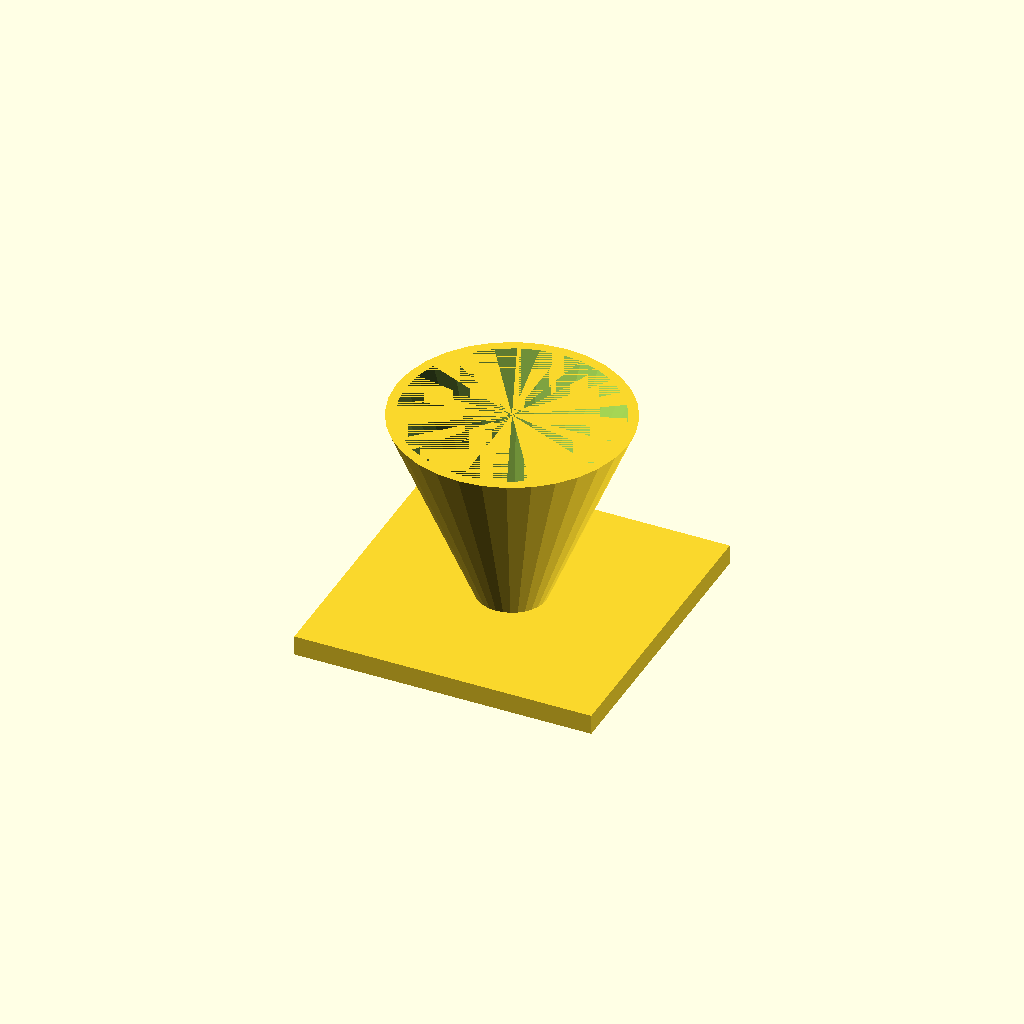
Cell 1: the model at its default parameters.
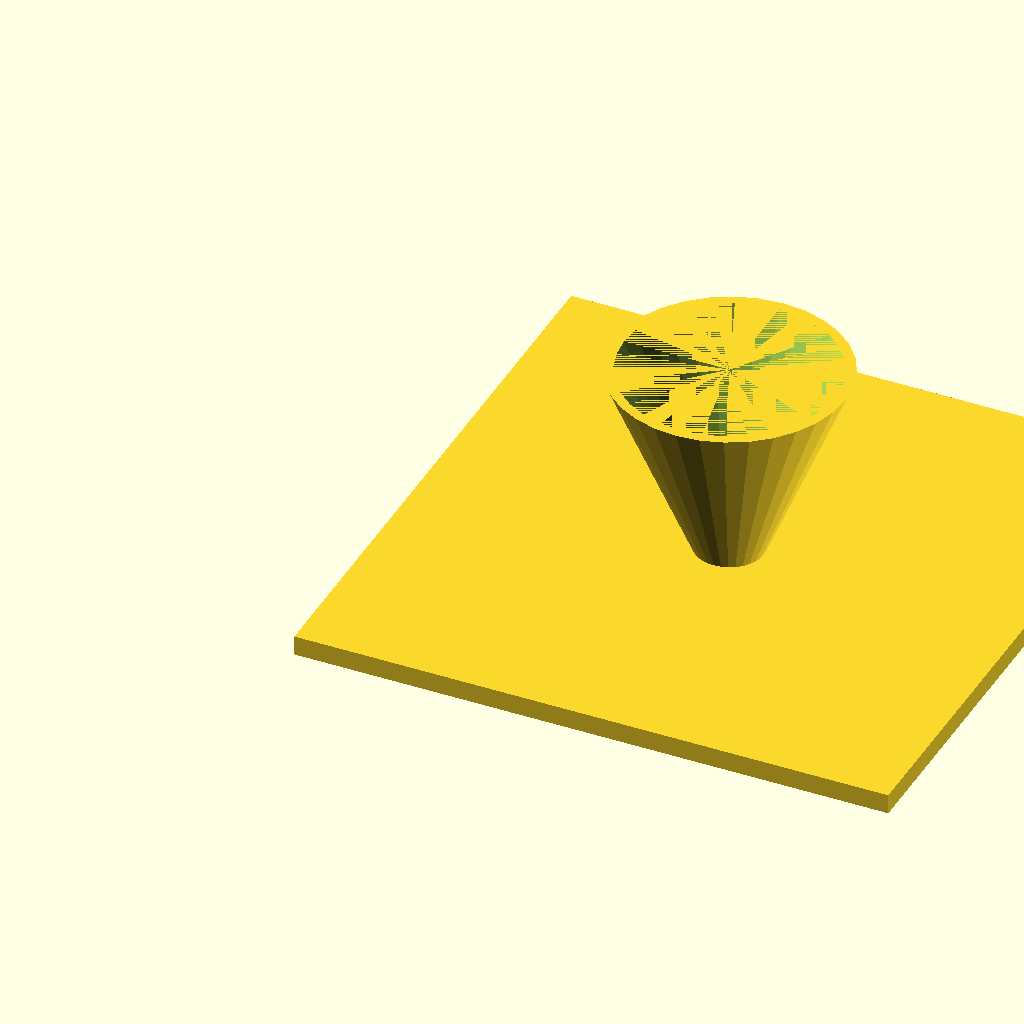
Cell 2: the same model with fl = 180.
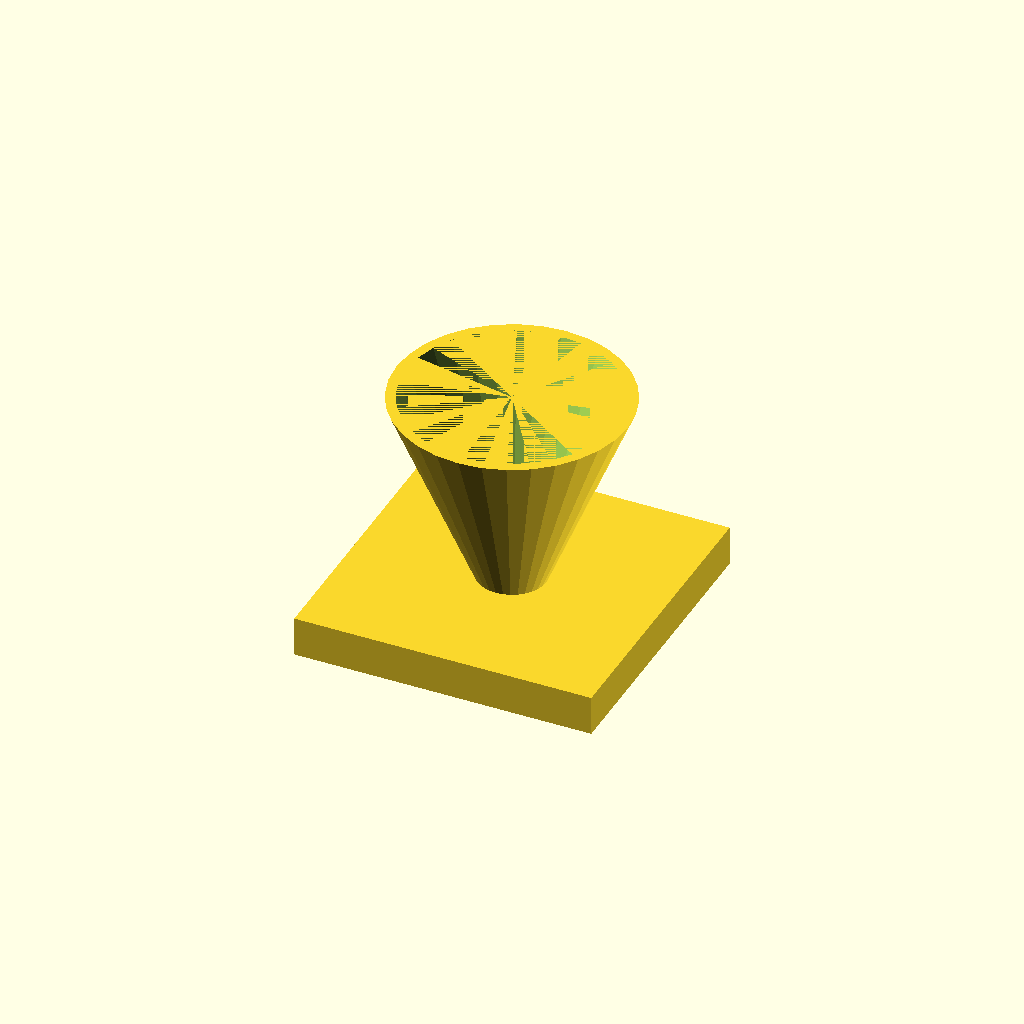
Cell 3 — fl_t set to 12, the other parameters unchanged.
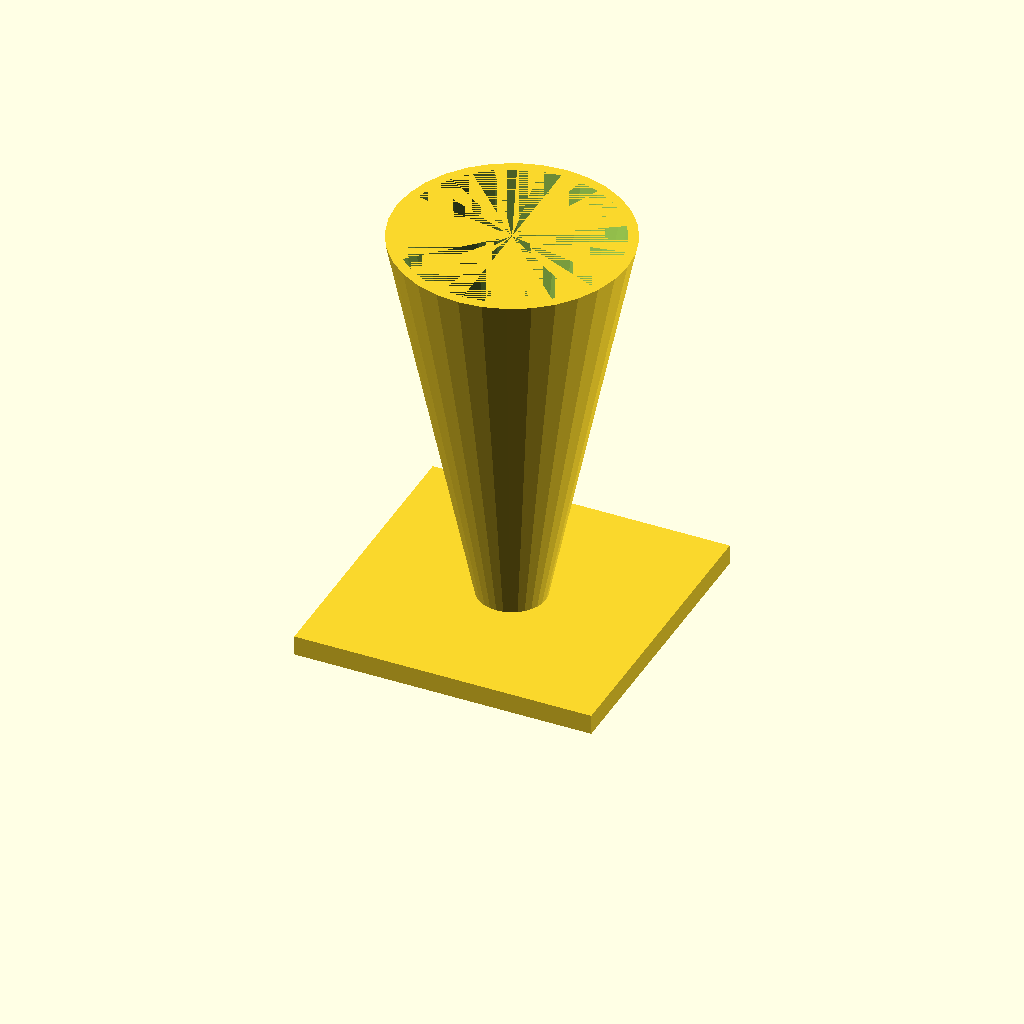
Cell 4 — cone_h set to 120, the other parameters unchanged.
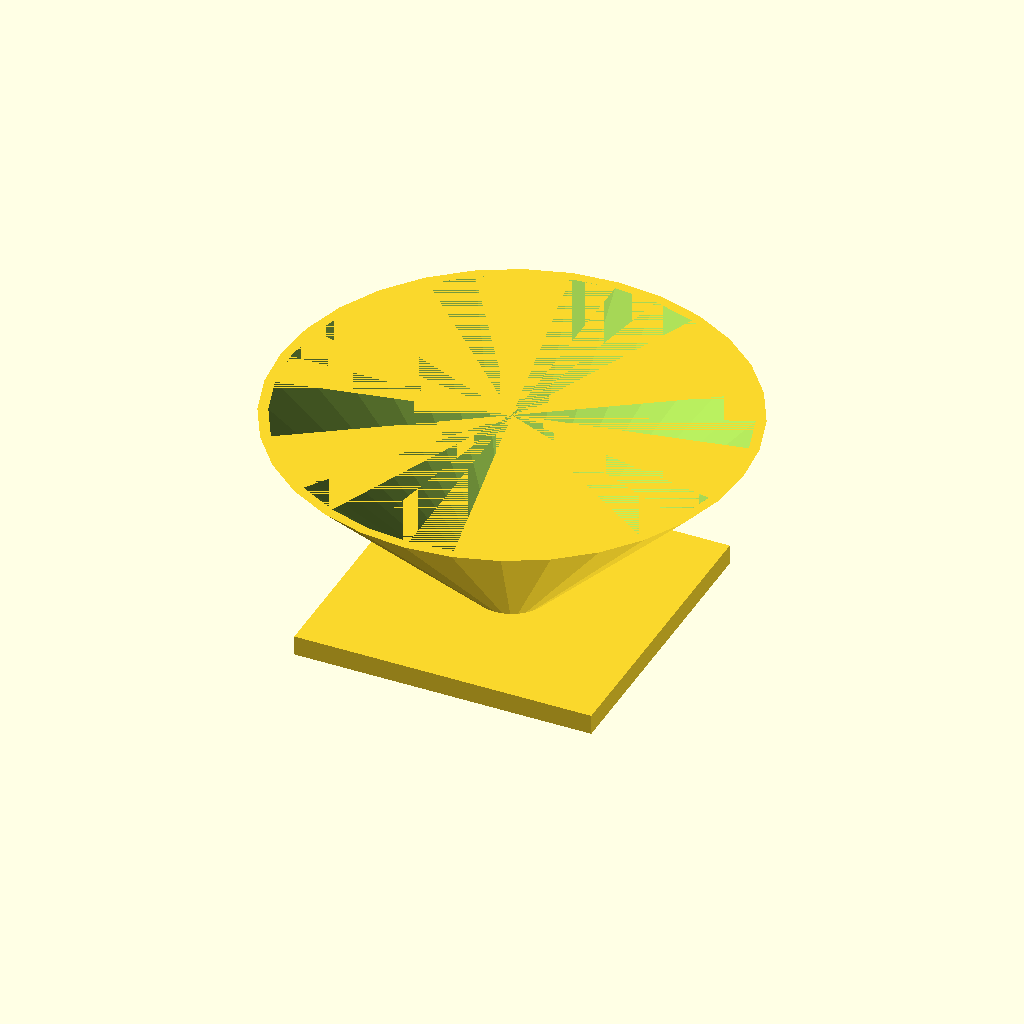
Cell 5 — top_d set to 140, the other parameters unchanged.
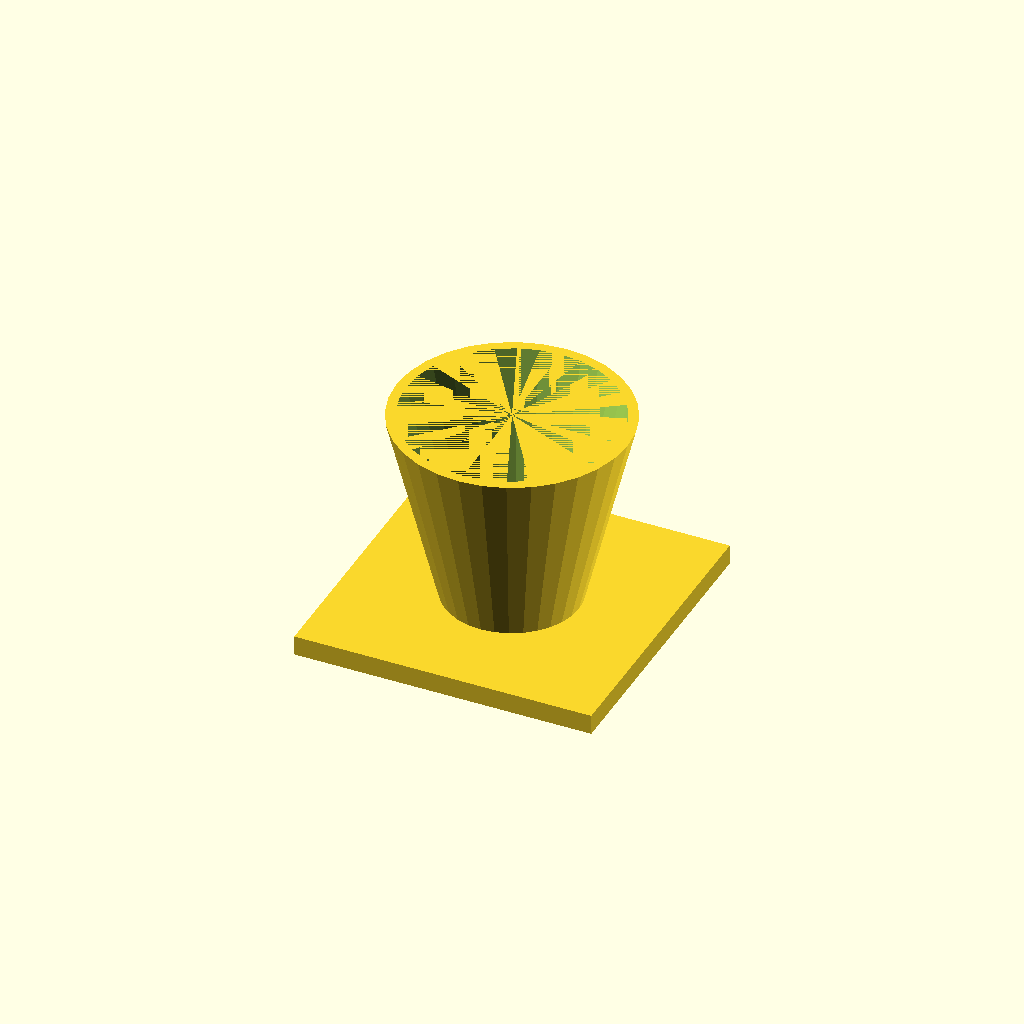
Cell 6: the same model with bot_d = 40.
All cells are drawn from one camera (rotation 55°, 0°, 25°, orthographic, colour scheme Cornfield), so only the parameter changes between them.
The OpenSCAD source (optional_data/data/solid3/hopper/part_0084.scad):
$fn = 32;

// ----------------------------------------------------------------------
// Hopper: funnel with square flange
// ----------------------------------------------------------------------

// --- parameters (mm) ---
fl = 90;                  // flange side, X and Y
fl_t = 6;                 // flange thickness
cone_h = 60;              // cone height above the flange
top_d = 70;               // cone mouth diameter
bot_d = 20;               // cone spout diameter
wall = 3;                 // cone wall thickness

bore_d = bot_d - 2 * wall;  // spout bore diameter
total_h = fl_t + cone_h - 1;  // overall height

difference() {
  union() {
    cube([fl, fl, fl_t]);
    translate([fl / 2, fl / 2, fl_t - 1])
      cylinder(h = cone_h, d1 = bot_d, d2 = top_d);
  }
  translate([fl / 2, fl / 2, fl_t - 2])
    cylinder(h = cone_h + 1, d1 = bore_d, d2 = top_d - 2 * wall);
}
Customizer parameters (derived from the source; name, type, default, range or options):
fl: number, default 90
fl_t: number, default 6
cone_h: number, default 60
top_d: number, default 70
bot_d: number, default 20
wall: number, default 3
